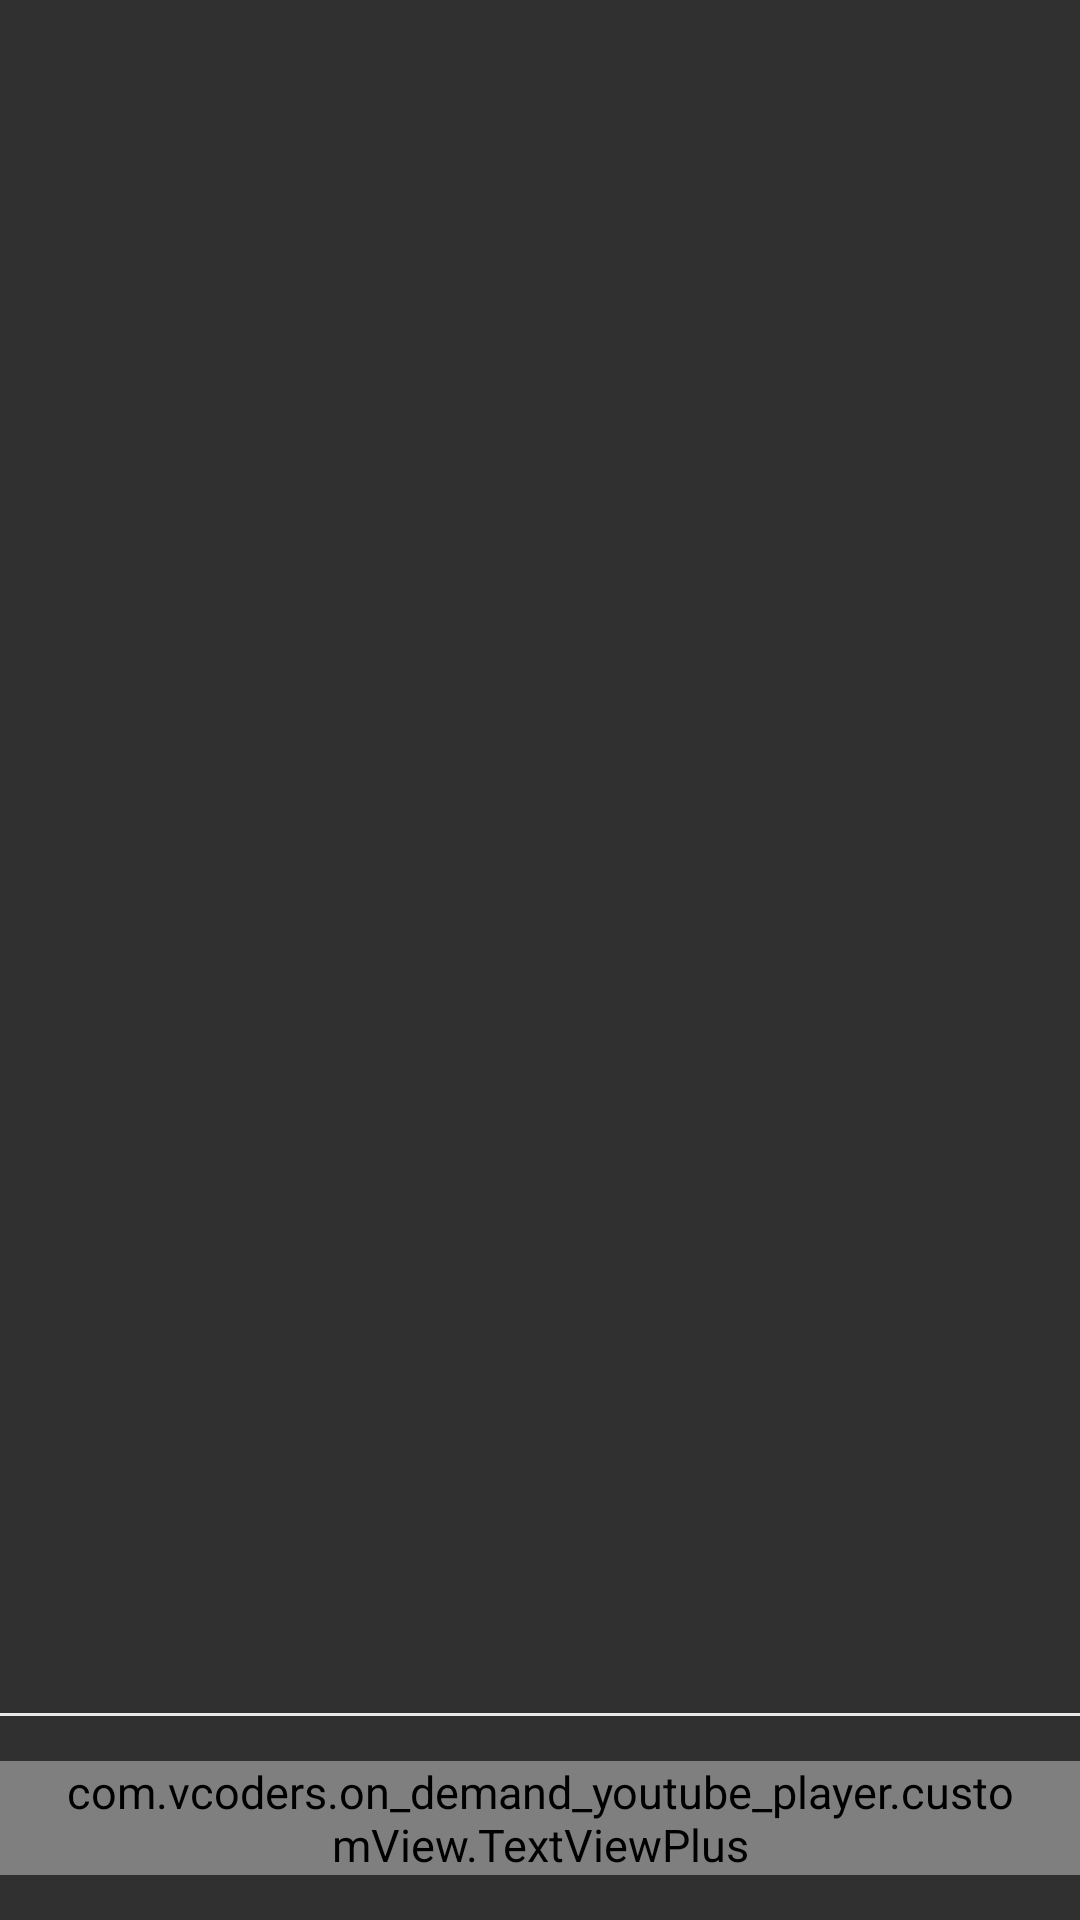

Android layout source for this screen:
<!-- AndroidManifest.xml: application theme AppTheme -->
<!-- res/layout/activity_on_boarding.xml -->
<?xml version="1.0" encoding="utf-8"?>
<RelativeLayout xmlns:android="http://schemas.android.com/apk/res/android"
    xmlns:tools="http://schemas.android.com/tools"
    android:layout_width="match_parent"
    android:layout_height="match_parent"
    tools:context="com.vcoders.on_demand_youtube_player.features.onBoarding.OnBoardingActivity">

    <android.support.v4.view.ViewPager
        android:id="@+id/viewPager"
        android:layout_width="match_parent"
        android:layout_height="match_parent"
        android:layout_above="@+id/llFooterBoarding" />

    <include
        android:id="@+id/llFooterBoarding"
        layout="@layout/layout_skip"
        android:layout_width="match_parent"
        android:layout_height="wrap_content"
        android:layout_alignParentBottom="true" />

</RelativeLayout>
<!-- res/layout/layout_skip.xml (included above) -->
<?xml version="1.0" encoding="utf-8"?>
<LinearLayout xmlns:android="http://schemas.android.com/apk/res/android"
    xmlns:foo="http://schemas.android.com/apk/res-auto"
    android:layout_width="match_parent"
    android:layout_height="wrap_content"
    android:orientation="vertical">

    <LinearLayout
        style="@style/line"
        android:layout_width="match_parent"
        android:layout_height="@dimen/d1"
        android:background="@color/line_onboarding" />

    <RelativeLayout
        android:paddingVertical="@dimen/d15"
        android:layout_width="match_parent"
        android:layout_height="wrap_content">

        <com.vcoders.on_demand_youtube_player.customView.TextViewPlus
            android:id="@+id/txtSkip"
            style="@style/TextSize_15dp"
            android:layout_width="wrap_content"
            android:layout_height="wrap_content"
            android:gravity="center"
            android:paddingHorizontal="@dimen/d20"
            android:text="@string/skip" />

        <LinearLayout
            android:layout_width="match_parent"
            android:layout_height="wrap_content"
            android:gravity="center"
            android:orientation="horizontal">

            <LinearLayout
                android:id="@+id/llCircle1"
                android:layout_width="@dimen/d9"
                android:layout_height="@dimen/d9"
                android:background="@drawable/circle_gray_select"
                android:orientation="horizontal" />

            <LinearLayout
                android:id="@+id/llCircle2"
                android:layout_width="@dimen/d9"
                android:layout_height="@dimen/d9"
                android:layout_marginHorizontal="@dimen/d9"
                android:background="@drawable/circle_gray_unselect"
                android:orientation="horizontal" />

            <LinearLayout
                android:id="@+id/llCircle3"
                android:layout_width="@dimen/d9"
                android:layout_height="@dimen/d9"
                android:background="@drawable/circle_gray_unselect"
                android:orientation="horizontal" />
        </LinearLayout>

        <com.vcoders.on_demand_youtube_player.customView.TextViewPlus
            android:id="@+id/txtNext"
            style="@style/TextSize_15dp"
            android:layout_width="wrap_content"
            android:layout_height="wrap_content"
            android:layout_alignParentRight="true"
            android:gravity="center"
            android:paddingHorizontal="@dimen/d20"
            android:text="@string/next"
            foo:customFont="@string/medium" />
    </RelativeLayout>
</LinearLayout>
<!-- resources referenced by this layout -->
<resources>
  <color name="line_onboarding">#E8E8E8</color>
  <dimen name="d1">1dp</dimen>
  <dimen name="d15">15dp</dimen>
  <dimen name="d20">20dp</dimen>
  <dimen name="d9">9dp</dimen>
  <!-- drawable circle_gray_select (drawable) -->
  <shape xmlns:android="http://schemas.android.com/apk/res/android"
      android:shape="oval">
      <solid android:color="@color/circle_select"/>
      <stroke
          android:width="@dimen/d1"
          android:color="@color/circle_unselect"/>
  </shape>
  <!-- drawable circle_gray_unselect (drawable) -->
  <shape xmlns:android="http://schemas.android.com/apk/res/android"
      android:shape="oval">
      <solid android:color="@color/transparent"/>
      <stroke
          android:width="@dimen/d1"
          android:color="@color/circle_unselect"/>
  </shape>
  <string name="medium">Montserrat-Medium.ttf</string>
  <string name="next">Next</string>
  <string name="skip">Skip</string>
  <style name="TextSize_15dp">
          <item name="android:textColor">@color/gray_regular</item>
          <item name="android:textSize">@dimen/d15</item>
          <item name="customFont">@string/regular</item>
      </style>
  <style name="line">
          <item name="android:layout_height">@dimen/d1</item>
          <item name="android:layout_width">match_parent</item>
          <item name="android:background">@color/gray_line</item>
      </style>
  <style name="AppTheme" parent="Theme.AppCompat.NoActionBar">
          
          <item name="colorPrimary">@color/colorPrimary</item>
          <item name="colorPrimaryDark">@color/colorPrimaryDark</item>
          <item name="colorAccent">@color/colorAccent</item>
          <item name="windowActionBar">false</item>
          <item name="windowNoTitle">true</item>
          <item name="android:textSize">@dimen/d15</item>
          <item name="android:textColor">@color/gray</item>
          <item name="colorControlNormal">#2196F3</item>
          <item name="colorControlActivated">#009688</item>
      </style>
  <color name="circle_select">#D7D7D7</color>
  <color name="circle_unselect">#969696</color>
  <color name="transparent">#00791e1e</color>
  <color name="gray_regular">#C6C4C4</color>
  <string name="regular">Montserrat-Regular.ttf</string>
  <color name="gray_line">#464646</color>
  <color name="colorPrimary">#3E3E3E</color>
  <color name="colorPrimaryDark">#4D4D4D</color>
  <color name="colorAccent">#7995FF</color>
  <color name="gray">#6D6D6D</color>
</resources>
